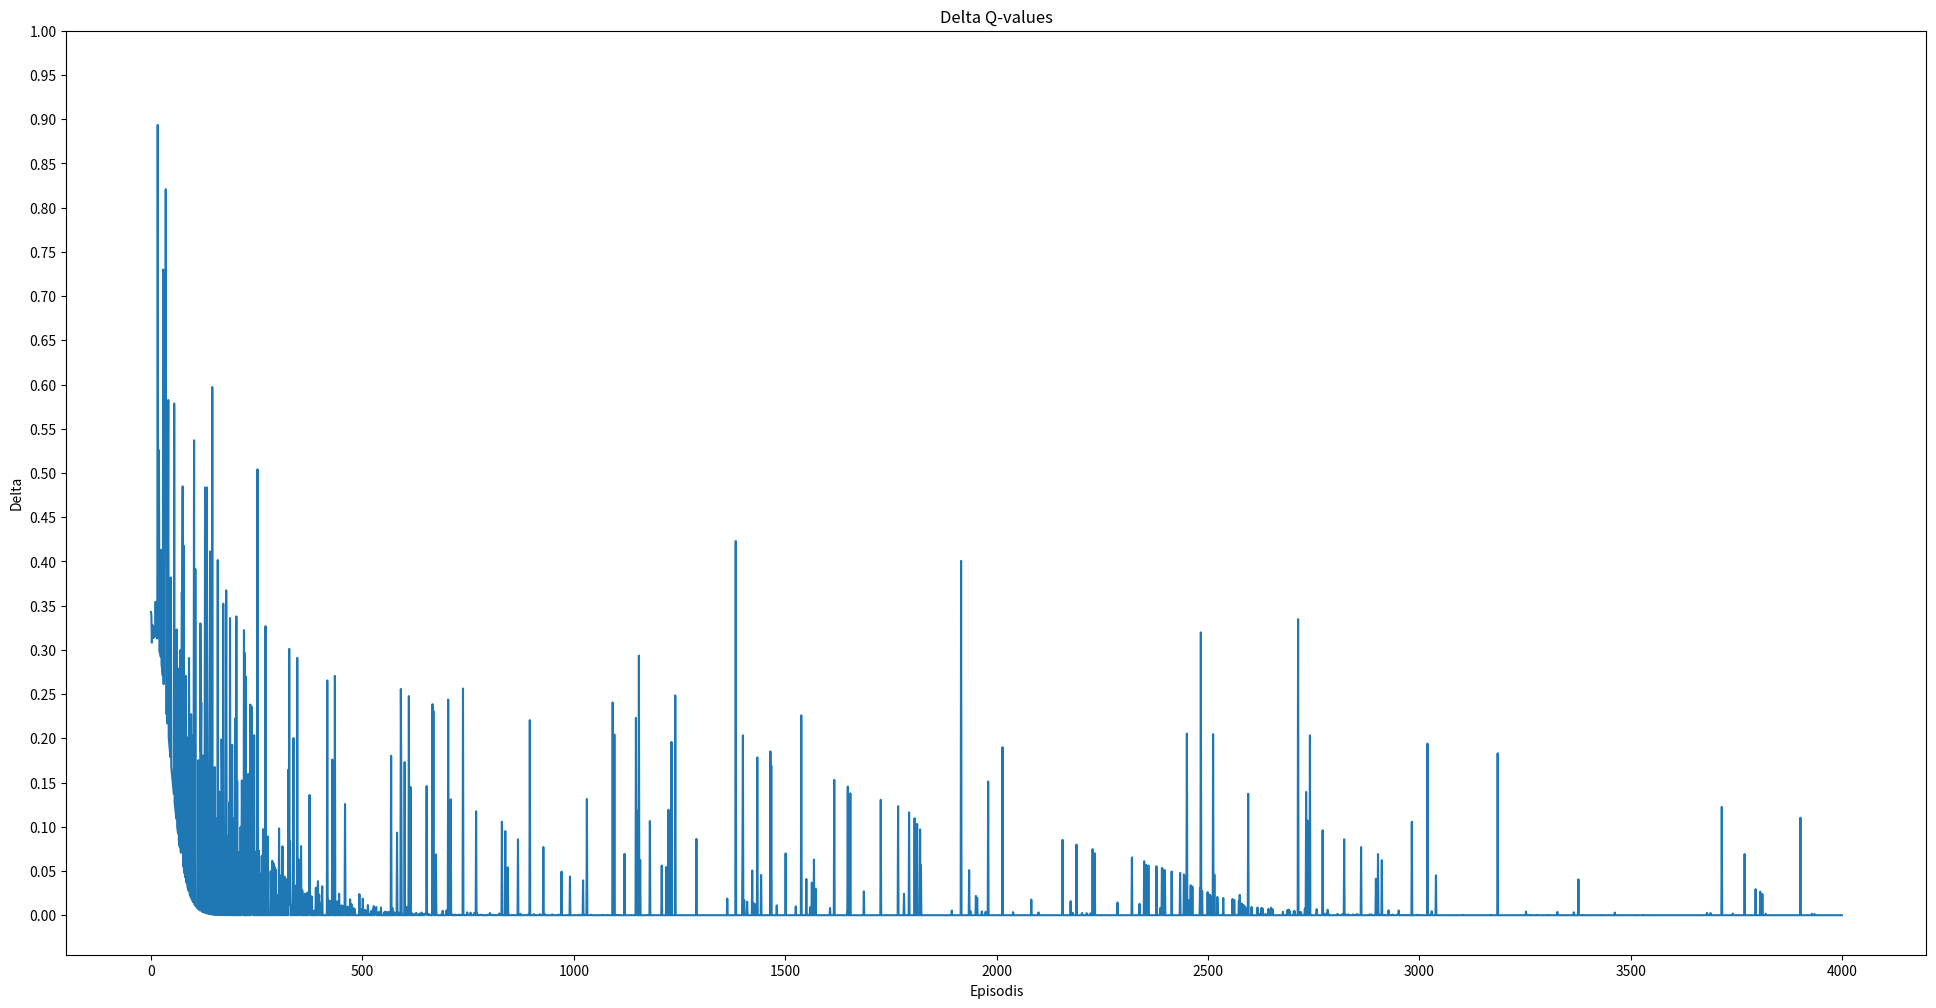

Here is the Python script that generated this plot:
#!/usr/bin/env python3
# -*- coding: utf-8 -*-

from typing import List
import numpy as np
from numpy import random
import matplotlib.pyplot as plt
import copy

class Exercici1P3():
    board = []
    board_recompensa = []
    estat_inicial = 1
    matriuQ = []
    estat_objectiu = 11
    tasa_aprendizaje = 0.1
    factor_descuento = 0.9
    numero_episodios = 4000
    epsilon = 0.2
    num_acciones = 3

    def crearTaulell(self, midax, miday):
        self.board = [[-1] * midax for _ in range(miday)]
        self.board[0][midax - 1] = 100
        self.board[1][1] = None
        self.board_recompensa = [-1, -1, -1, -1, -1, -1, -1, -1, -1, -1, 100]

    def crearTaulellImproved(self, midax ,miday):
        self.board = [[-1] * midax for _ in range(miday)]
        self.board[2][0] = -5
        self.board[1][0] = -4
        self.board[0][0] = -3
        self.board[2][2] = -3
        self.board[2][1] = -4
        self.board[1][2] = -2
        self.board[2][3] = -2
        self.board[0][1] = -2
        self.board[0][midax - 1] = 100
        self.board[1][1] = None
        self.board_recompensa = [-5, -4, -3, -4, -2, -3, -2, -1, -2, -1, 100]

    def crearMatriuQ(self):
        estat = 0
        for fila in range(len(self.board)):
            for columna in range(len(self.board[0])):
                if self.board[fila][columna] != None:
                    estat += 1
                    column_values = []
                    for movimiento in range(4):
                        if(self.es_legal(movimiento, estat)):
                            column_values.append(0)
                        else:
                            column_values.append(float('-inf')) # AMb none no funciona
                    self.matriuQ.append(column_values)
                else:
                    continue


    def accion_aleatoria(self, estado_actual):
        accio = np.random.randint(0,self.num_acciones)
        while not (self.es_legal(accio, estado_actual)):
            accio = np.random.randint(self.num_acciones)

        return accio

    def mediaQtable(self):
        num_valores = 0
        suma = 0
        for i in self.matriuQ:
            for j in i:
                if j != float('-inf'):
                    num_valores += 1
                    suma += j
        return suma / num_valores


    def es_legal(self, accio, estado_actual):
        if(estado_actual == 1):
            if accio == 0 or accio == 1:
                return True
            else:
                return False
        elif (estado_actual == 2):
            if accio == 0 or accio == 2:
                return True
            else:
                return False
        elif(estado_actual == 3):
            if accio == 1 or accio == 2:
                return True
            else:
                return False

        elif (estado_actual == 4 or estado_actual == 5):
            if accio == 1 or accio == 3:
                return True
            else:
                return False
        elif (estado_actual == 6):
            if accio == 0 or accio == 1 or accio == 3:
                return True
            else:
                return False

        elif(estado_actual == 7):
            if accio == 0 or accio == 1 or accio == 2:
                return True
            else:
                return False

        elif (estado_actual == 8):
            if accio == 1 or accio == 2 or accio == 3:
                return True
            else:
                return False
        elif (estado_actual == 9):
            if accio == 0 or accio == 3:
                return True
            else:
                return False

        elif (estado_actual == 10):
            if accio == 0 or accio == 2 or accio == 3:
                return True
            else:
                return False
        elif (estado_actual == 11):
            return True
        return False

    def get_all_possible_actions(self, estado_actual):
        if estado_actual == 1:
            return [0, 1]
        elif estado_actual == 2:
            return [0, 2]
        elif estado_actual == 3:
            return [1, 2]
        elif estado_actual == 4 or estado_actual == 5:
            return [1, 3]
        elif estado_actual == 6:
            return [0, 1, 3]
        elif estado_actual == 7:
            return [0, 1, 2]
        elif estado_actual == 8:
            return [1, 2, 3]
        elif estado_actual == 9:
            return [0, 3]
        elif estado_actual == 10:
            return [0, 2, 3]
        elif estado_actual == 11:
            return [0, 1, 2, 3] 
        return []

    def tomar_accion(self, accio, estado_actual):
        if accio == 0:
            nuevo_estado = estado_actual + 1
        elif accio == 1:
            if (estado_actual == 3 ) or (estado_actual == 4):
                nuevo_estado = estado_actual + 2
            else:
                nuevo_estado = estado_actual + 3
        elif accio == 2:
            nuevo_estado = estado_actual - 1
        elif accio == 3:
            if (estado_actual == 5) or (estado_actual == 6):
                nuevo_estado = estado_actual -2
            else:
                nuevo_estado = estado_actual - 3
        else:
            return "error"

        recompensa = self.board_recompensa[nuevo_estado-1]
        return recompensa, nuevo_estado

    def getAccio(self, estado_actual, estado_nuevo):
        if (estado_actual == 1):
            if estado_nuevo == 2:
                return 0
            if estado_nuevo == 4:
                return 1

        elif (estado_actual == 2):
            if estado_nuevo == 3:
                return 0
            if estado_nuevo == 1:
                return 2

        elif (estado_actual == 3):
            if estado_nuevo == 2:
                return 2
            if estado_nuevo == 5:
                return 1

        elif (estado_actual == 4):
            if estado_nuevo == 1:
                return 3
            if estado_nuevo == 6:
                return 1

        elif (estado_actual == 5):
            if estado_nuevo == 3:
                return 3
            if estado_nuevo == 8:
                return 1

        elif (estado_actual == 6):
            if estado_nuevo == 4:
                return 3
            if estado_nuevo == 7:
                return 0
            if estado_nuevo == 9:
                return 1

        elif (estado_actual == 7):
            if estado_nuevo == 6:
                return 2
            if estado_nuevo == 8:
                return 0
            if estado_nuevo == 10:
                return 1

        elif (estado_actual == 8):
            if estado_nuevo == 5:
                return 3
            if estado_nuevo == 7:
                return 2
            if estado_nuevo == 11:
                return 1

        elif (estado_actual == 9):
            if estado_nuevo == 6:
                return 3
            if estado_nuevo == 10:
                return 0

        elif (estado_actual == 10):
            if estado_nuevo == 7:
                return 3
            if estado_nuevo == 9:
                return 2
            if estado_nuevo == 11:
                return 0

        return None

    def Qlearning(self, board_actual):
        num_iter = 0
        episodios_convergencia = 100 # Número de episodios consecutivos para confirmar convergencia
        contador_convergencia = 0
        list_qt = []
        list_politica = []
        media_anterior = 0
        delta = []
        list_qt.append(self.matriuQ)
        for cont in range(self.numero_episodios):
            num_iter += 1
            estado_actual = board_actual
            while(estado_actual != self.estat_objectiu):
                if (random.random() < self.epsilon):
                    accion = self.accion_aleatoria(estado_actual)
                else:
                    accion = np.argmax(self.matriuQ[estado_actual - 1])
                recompensa, nuevo_estado = self.tomar_accion(accion, estado_actual)

                self.matriuQ[estado_actual-1][accion] += self.tasa_aprendizaje * (recompensa + self.factor_descuento * np.max(self.matriuQ[nuevo_estado-1]) - self.matriuQ[estado_actual-1][accion])
                estado_actual = nuevo_estado
                politica_optima = np.argmax(self.matriuQ, axis=1)

            media_Qtable = self.mediaQtable()
            list_politica.append(politica_optima)
            list_qt.append(copy.deepcopy(self.matriuQ))

            if abs(media_Qtable - media_anterior) < 0.0000000001:
                contador_convergencia += 1

            else:
                contador_convergencia = 0
            delta.append(abs(media_Qtable - media_anterior))
            media_anterior = media_Qtable
            if contador_convergencia >= episodios_convergencia:
                print("Ha convergit a l'iteració: ", num_iter)
                break
        print(num_iter)

        return politica_optima, delta, list_qt, list_politica

    def drunkenSailor(self, board_actual):
        num_iter = 0
        episodios_convergencia = 40 # Número de episodios consecutivos para confirmar convergencia
        contador_convergencia = 0
        media_anterior = 0
        list_qt = []
        list_politica = []
        delta = []
        list_qt.append(self.matriuQ)
        for cont in range(self.numero_episodios):
            num_iter += 1
            estado_actual = board_actual
            while estado_actual != self.estat_objectiu:
                if random.random() < self.epsilon:
                    accion = self.accion_aleatoria(estado_actual)
                    if random.random() <= 0.01:
                        all_possible_actions = self.get_all_possible_actions(estado_actual)
                        all_possible_actions.remove(accion)
                        if all_possible_actions:
                            accion = random.choice(all_possible_actions)

                else:
                    accion = np.argmax(self.matriuQ[estado_actual - 1])
                    if random.random() <= 0.01:
                        all_possible_actions = self.get_all_possible_actions(estado_actual)
                        all_possible_actions.remove(accion)
                        if all_possible_actions:
                            accion = random.choice(all_possible_actions)
                recompensa, nuevo_estado = self.tomar_accion(accion, estado_actual)

                self.matriuQ[estado_actual-1][accion] += self.tasa_aprendizaje * (recompensa + self.factor_descuento * np.max(self.matriuQ[nuevo_estado-1]) - self.matriuQ[estado_actual-1][accion])
                estado_actual = nuevo_estado
                politica_optima = np.argmax(self.matriuQ, axis=1)

            media_Qtable = self.mediaQtable()
            list_politica.append(politica_optima)
            list_qt.append(copy.deepcopy(self.matriuQ))

            if abs(media_Qtable - media_anterior) < 0.0000000001:
                contador_convergencia += 1

            else:
                contador_convergencia = 0
            delta.append(abs(media_Qtable - media_anterior))
            media_anterior = media_Qtable
            if contador_convergencia >= episodios_convergencia:
                print("Ha convergit a l'iteració: ", num_iter)
                break
        print(delta)
        return politica_optima, delta, list_qt, list_politica

    def imprimir_politica(self, politica, midax, miday):
        contador = 0
        board_politiques = [[-1] * midax for _ in range(miday)]
        for i in range(len(self.board[0])):
            for j in range(len(self.board) - 1, -1, -1):
                if self.board[j][i] != None:
                    politica_contador = politica[contador]
                    if politica_contador == 0:
                        board_politiques[j][i] = "↑"
                    elif politica_contador == 1:
                        board_politiques[j][i] = "→"
                    elif politica_contador == 2:
                        board_politiques[j][i] = "↓"
                    elif politica_contador == 3:
                        board_politiques[j][i] = "←"
                    else:
                        board_politiques[j][i] = "o"

                    contador += 1
                else:
                    board_politiques[j][i] = "o"
                    continue
        for i in range(len(board_politiques)):
            print(board_politiques[i])


if __name__ == "__main__":

    exercici_instance = Exercici1P3()
    exercici_instance.crearTaulell(4, 3)
    #Taulell Improved
    #exercici_instance.crearTaulellImproved(4, 3)
    exercici_instance.crearMatriuQ()
    board_pieza = 1
    #politica, delta, list_qtables, list_politicas = exercici_instance.Qlearning(board_pieza)
    #drunken Saylor
    politica, delta, list_qtables, list_politicas = exercici_instance.drunkenSailor(board_pieza)

    mida_llista = len(list_qtables)

    print("\nPRIMERA Q-TABLE I POLITICA INICIAL\n")
    for i in range(len(exercici_instance.matriuQ)):
        print(list_qtables[1][i])
    exercici_instance.imprimir_politica(list_politicas[0], 4, 3)
    print("\nQ-TABLE INTERMITJA I LA SEVA POLITICA\n")
    for i in range(len(exercici_instance.matriuQ)):
        print(list_qtables[mida_llista // 3][i])
    exercici_instance.imprimir_politica(list_politicas[(mida_llista // 3) - 1], 4, 3)

    print("\nSEGONA Q-TABLE INTERMITJA I LA SEVA POLITICA\n")
    for i in range(len(exercici_instance.matriuQ)):
        print(list_qtables[(mida_llista // 3) * 2][i])
    exercici_instance.imprimir_politica(list_politicas[(mida_llista // 3) * 2 - 1], 4, 3)

    print("\nºQ-TABLE FINAL I LA SEVA POLITICA\n")
    for i in range(len(exercici_instance.matriuQ)):
        print(list_qtables[mida_llista - 1][i])
    exercici_instance.imprimir_politica(list_politicas[mida_llista - 2], 4, 3)

    plt.figure(figsize=(24, 12))
    plt.plot(delta, linestyle = '-')
    delta_min, delta_max = min(delta), max(delta)
    ticks = np.arange(np.floor(delta_min), np.ceil(delta_max) + 0.05, 0.05)
    plt.yticks(ticks)
    plt.title('Delta Q-values')
    plt.xlabel('Episodis')
    plt.ylabel('Delta')
    plt.show()

